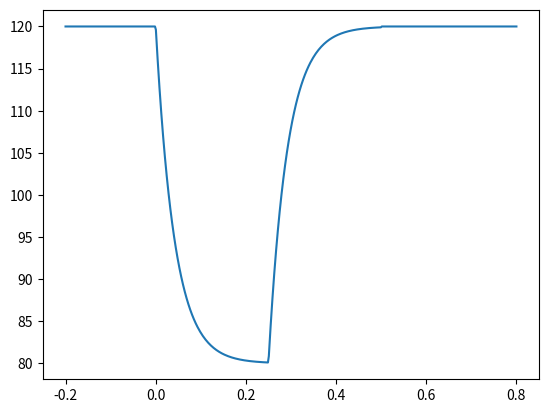

Python code for this plot:
from numpy import exp


pulseDuration = 0.5   # length of the pulse
pulseInterval = 1.0   # one pulse every second
steepness = 12.0


# simulates a hearts pulse (change in volume), t in seconds
def pulse(t, vMax=120, vMin=80):
    t = t % pulseInterval
    if t < pulseDuration / 2.0:
        return vMax + (vMax - vMin) * (exp(-t * steepness / pulseDuration) - 1)
    elif t < pulseDuration:
        return vMax - (vMax - vMin) * exp(-(t - (pulseDuration / 2)) * steepness / pulseDuration)
    else:
        return vMax


def dPulse_dt(t, vMax=120, vMin=80):
    t = t % pulseInterval
    if t < pulseDuration / 2.0:
        return -1 * (steepness / pulseDuration) * (vMax - vMin) * exp(-t * steepness / pulseDuration)
    elif t < pulseDuration:
        return (steepness / pulseDuration) * (vMax - vMin) * exp(-(t - (pulseDuration / 2)) * steepness / pulseDuration)
    else:
        return 0


# if not imported but executed itself: plot the pulse
if __name__ == '__main__':
    import matplotlib.pyplot as plt
    import numpy as np
    t0 = -0.2
    t = np.linspace(t0, t0 + pulseInterval, 500)
    vals = [pulse(tStep) for tStep in t]
    plt.plot(t, vals)
    plt.show()
